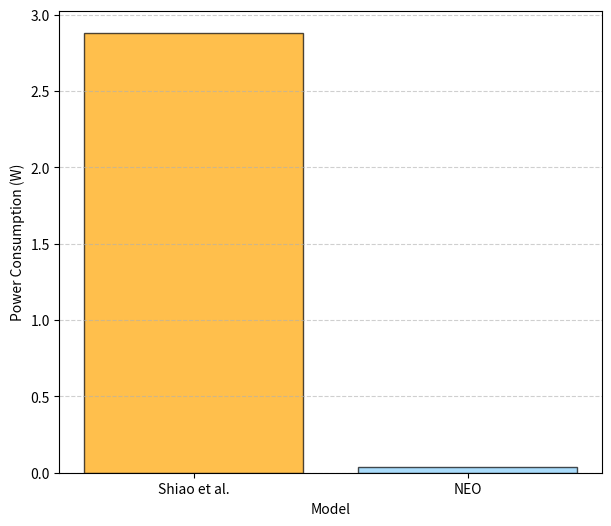

Python code for this plot: (Note: this script raises an exception after producing the figure.)
import matplotlib.pyplot as plt
import numpy as np

# Data for components with two bars
shiao_components = {
    'THR': 2.8e-10,
    'PWXC': 0.002269184,
    'SVM': 0.003465,
    'BBF': 0.030179328,
    'FFT': 2.84672,
}

neo_components = {
    'THR': 2.8e-10,
    'AVG': 0.0003219456,
    'SVM': 0.003465,
    'TKEO': 0.03489792,
}

# Data for the bar plot
models = ['Shiao et al.', 'NEO']

shiao_sum = sum(shiao_components.values())
neo_sum = sum(neo_components.values())

power_consumption = [shiao_sum, neo_sum]

plt.figure(figsize=(7, 6))
# Create the bar plot with transparent colors and thin boundary lines
plt.bar(models, power_consumption, color=['orange', 'lightskyblue'], edgecolor='black', alpha=0.7)

# Add gridlines
plt.grid(axis='y', linestyle='--', alpha=0.6)

# Add labels and title
plt.xlabel('Model')
plt.ylabel('Power Consumption (W)')
# plt.title('Power Consumption of Seizure Detection Models')

# Save the plot
plt.savefig('plots/model_power_consumption.png')
